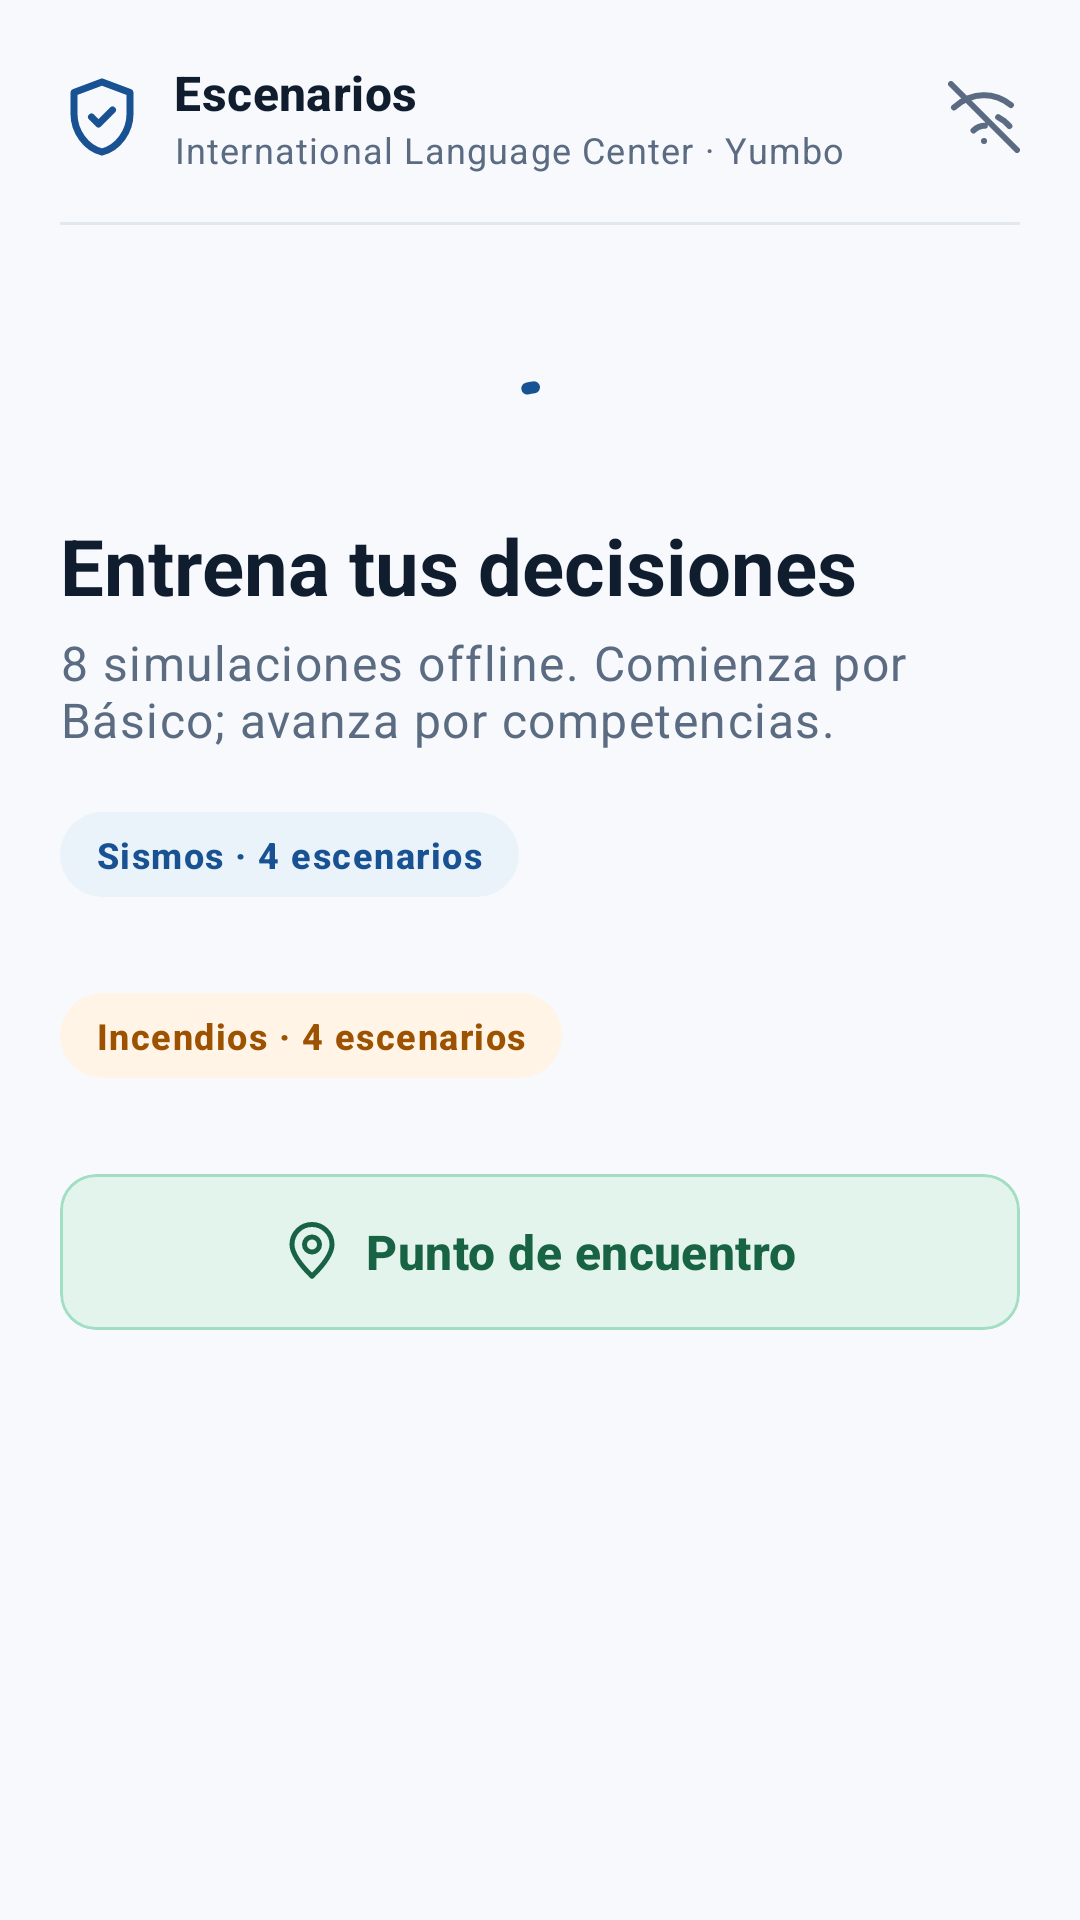

This screen was rendered from an Android layout file. Write that file and the resources it references.
<!-- AndroidManifest.xml: application theme Theme.CrisisSim -->
<!-- res/layout/fragment_levels.xml -->
<?xml version="1.0" encoding="utf-8"?>
<ScrollView xmlns:android="http://schemas.android.com/apk/res/android"
    xmlns:app="http://schemas.android.com/apk/res-auto"
    xmlns:tools="http://schemas.android.com/tools"
    android:layout_width="match_parent"
    android:layout_height="match_parent"
    android:background="@color/background_light"
    android:clipToPadding="false"
    android:fillViewport="true"
    tools:context=".presentation.ui.levels.LevelsFragment">

    <LinearLayout
        android:layout_width="match_parent"
        android:layout_height="wrap_content"
        android:orientation="vertical"
        android:padding="20dp">

        
        <LinearLayout
            android:layout_width="match_parent"
            android:layout_height="wrap_content"
            android:gravity="center_vertical"
            android:orientation="horizontal"
            android:paddingBottom="16dp">

            <ImageView
                android:layout_width="28dp"
                android:layout_height="28dp"
                android:contentDescription="@string/catalog_header_title"
                android:src="@drawable/ic_shield" />

            <LinearLayout
                android:layout_width="0dp"
                android:layout_height="wrap_content"
                android:layout_marginStart="10dp"
                android:layout_weight="1"
                android:orientation="vertical">

                <TextView
                    android:layout_width="wrap_content"
                    android:layout_height="wrap_content"
                    android:text="@string/catalog_header_title"
                    android:textAppearance="?attr/textAppearanceTitleMedium"
                    android:textColor="@color/text_primary"
                    android:textStyle="bold" />

                <TextView
                    android:layout_width="wrap_content"
                    android:layout_height="wrap_content"
                    android:text="@string/app_subtitle"
                    android:textAppearance="?attr/textAppearanceBodySmall"
                    android:textColor="@color/text_secondary" />
            </LinearLayout>

            <ImageView
                android:layout_width="24dp"
                android:layout_height="24dp"
                android:contentDescription="@string/badge_offline"
                android:src="@drawable/ic_offline" />
        </LinearLayout>

        <View
            android:layout_width="match_parent"
            android:layout_height="1dp"
            android:layout_marginBottom="16dp"
            android:background="#E2E8F0" />

        <com.google.android.material.progressindicator.CircularProgressIndicator
            android:id="@+id/progress_loading"
            android:layout_width="wrap_content"
            android:layout_height="wrap_content"
            android:layout_gravity="center_horizontal"
            android:layout_marginTop="32dp"
            android:indeterminate="true" />

        
        <TextView
            android:layout_width="match_parent"
            android:layout_height="wrap_content"
            android:text="@string/catalog_title"
            android:textAppearance="?attr/textAppearanceHeadlineMedium"
            android:textColor="@color/text_primary"
            android:textSize="26sp"
            android:textStyle="bold" />

        
        <TextView
            android:layout_width="match_parent"
            android:layout_height="wrap_content"
            android:layout_marginTop="4dp"
            android:text="@string/catalog_subtitle"
            android:textAppearance="?attr/textAppearanceBodyLarge"
            android:textColor="@color/text_secondary" />

        
        <TextView
            android:layout_width="wrap_content"
            android:layout_height="wrap_content"
            android:layout_marginTop="20dp"
            android:background="@drawable/bg_pill_sismos"
            android:paddingHorizontal="12dp"
            android:paddingVertical="6dp"
            android:text="Sismos · 4 escenarios"
            android:textAppearance="?attr/textAppearanceLabelMedium"
            android:textColor="@color/primary"
            android:textStyle="bold" />

        <LinearLayout
            android:id="@+id/container_sismos"
            android:layout_width="match_parent"
            android:layout_height="wrap_content"
            android:layout_marginTop="8dp"
            android:orientation="vertical" />

        
        <TextView
            android:layout_width="wrap_content"
            android:layout_height="wrap_content"
            android:layout_marginTop="24dp"
            android:background="@drawable/bg_pill_incendios"
            android:paddingHorizontal="12dp"
            android:paddingVertical="6dp"
            android:text="Incendios · 4 escenarios"
            android:textAppearance="?attr/textAppearanceLabelMedium"
            android:textColor="@color/incendios_badge_text"
            android:textStyle="bold" />

        <LinearLayout
            android:id="@+id/container_incendios"
            android:layout_width="match_parent"
            android:layout_height="wrap_content"
            android:layout_marginTop="8dp"
            android:orientation="vertical" />

        
        <com.google.android.material.card.MaterialCardView
            android:id="@+id/card_meeting_point"
            android:layout_width="match_parent"
            android:layout_height="52dp"
            android:layout_marginTop="24dp"
            android:clickable="true"
            android:focusable="true"
            app:cardBackgroundColor="@color/meeting_point_bg"
            app:cardCornerRadius="12dp"
            app:cardElevation="0dp"
            app:strokeColor="@color/meeting_point_border"
            app:strokeWidth="1dp">

            <LinearLayout
                android:layout_width="match_parent"
                android:layout_height="match_parent"
                android:gravity="center"
                android:orientation="horizontal">

                <ImageView
                    android:layout_width="20dp"
                    android:layout_height="20dp"
                    android:contentDescription="@string/meeting_point_button"
                    android:src="@drawable/ic_meeting_point" />

                <TextView
                    android:layout_width="wrap_content"
                    android:layout_height="wrap_content"
                    android:layout_marginStart="8dp"
                    android:text="@string/meeting_point_button"
                    android:textAppearance="?attr/textAppearanceTitleMedium"
                    android:textColor="@color/meeting_point_text"
                    android:textStyle="bold" />
            </LinearLayout>
        </com.google.android.material.card.MaterialCardView>
    </LinearLayout>
</ScrollView>
<!-- resources referenced by this layout -->
<resources>
  <color name="background_light">#F7F9FC</color>
  <color name="incendios_badge_text">#9C5200</color>
  <color name="meeting_point_bg">#E2F4EC</color>
  <color name="meeting_point_border">#A2DEC3</color>
  <color name="meeting_point_text">#176343</color>
  <color name="primary">#185293</color>
  <color name="text_primary">#0F1D2F</color>
  <color name="text_secondary">#5A6B82</color>
  <!-- drawable bg_pill_incendios (drawable) -->
  <?xml version="1.0" encoding="utf-8"?>
  <shape xmlns:android="http://schemas.android.com/apk/res/android"
      android:shape="rectangle">
      <solid android:color="@color/incendios_badge_bg" />
      <corners android:radius="16dp" />
  </shape>
  <!-- drawable bg_pill_sismos (drawable) -->
  <?xml version="1.0" encoding="utf-8"?>
  <shape xmlns:android="http://schemas.android.com/apk/res/android"
      android:shape="rectangle">
      <solid android:color="@color/sismos_badge_bg" />
      <corners android:radius="16dp" />
  </shape>
  <!-- drawable ic_meeting_point (drawable) -->
  <vector xmlns:android="http://schemas.android.com/apk/res/android"
      android:width="24dp"
      android:height="24dp"
      android:viewportWidth="24"
      android:viewportHeight="24">
    <path
        android:fillColor="#00000000"
        android:pathData="M12,21.7C17.3,16.5 20,12.5 20,9a8,8 0,1 0,-16 0c0,3.5 2.7,7.5 8,12.7z"
        android:strokeColor="#176343"
        android:strokeWidth="2"
        android:strokeLineCap="round"
        android:strokeLineJoin="round"/>
    <path
        android:fillColor="#00000000"
        android:pathData="M12,9m-3,0a3,3 0,1 0,6 0a3,3 0,1 0,-6 0"
        android:strokeColor="#176343"
        android:strokeWidth="2"/>
  </vector>
  <!-- drawable ic_offline (drawable) -->
  <vector xmlns:android="http://schemas.android.com/apk/res/android"
      android:width="24dp"
      android:height="24dp"
      android:viewportWidth="24"
      android:viewportHeight="24">
    <path
        android:fillColor="#00000000"
        android:pathData="M1,1l22,22M16.72,12.06C18.17,12.78 19.46,13.8 20.46,15.01M12,20h.01M8.5,16.5c1.01,-1.01 2.37,-1.6 3.8,-1.60M2,8.82C4.84,6.23 8.35,4.72 12,4.72c3.21,0 6.33,1.18 8.97,3.3"
        android:strokeColor="#5A6B82"
        android:strokeWidth="2"
        android:strokeLineCap="round"
        android:strokeLineJoin="round"/>
  </vector>
  <string name="app_subtitle">International Language Center · Yumbo</string>
  <string name="badge_offline">Entrenamiento sin internet</string>
  <string name="catalog_header_title">Escenarios</string>
  <string name="catalog_subtitle">8 simulaciones offline. Comienza por Básico; avanza por competencias.</string>
  <string name="catalog_title">Entrena tus decisiones</string>
  <string name="meeting_point_button">Punto de encuentro</string>
  <style name="Theme.CrisisSim" parent="Base.Theme.CrisisSim" />
  <color name="incendios_badge_bg">#FFF4E5</color>
  <color name="sismos_badge_bg">#EBF3FA</color>
  <style name="Base.Theme.CrisisSim" parent="Theme.Material3.DayNight.NoActionBar">
          
          <item name="colorPrimary">@color/primary</item>
          <item name="colorPrimaryVariant">@color/primary_dark</item>
          <item name="colorOnPrimary">@color/surface_light</item>
          <item name="android:colorBackground">@color/background_light</item>
          <item name="colorSurface">@color/surface_light</item>
      </style>
  <color name="primary_dark">#0F3968</color>
  <color name="surface_light">#FFFFFF</color>
</resources>
